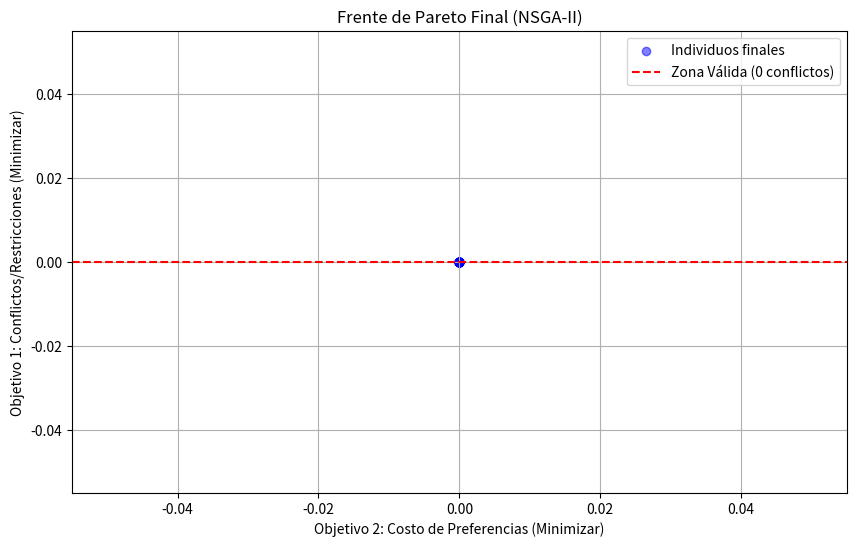

The matplotlib source for this figure:
import random
import matplotlib.pyplot as plt
import copy
import math

# Parámetros del Algoritmo

POPULATION_SIZE = 50
GENERATIONS = 100
MUTATION_RATE = 0.1
CROSSOVER_RATE = 0.9 
NUM_AULAS_TOTALES = 2 
HORARIOS = ['H1', 'H2', 'H3', 'H4', 'H5']

class Asignatura:
    def __init__(self, id_asig, nombre, id_profesor):
        self.id_asig = id_asig
        self.nombre = nombre
        self.id_profesor = id_profesor

class Profesor:
    def __init__(self, id_prof, nombre, preferencias):
        self.id_prof = id_prof
        self.nombre = nombre
        self.preferencias = preferencias

# Dataset de prueba
profesores_db = [
    Profesor(1, "Prof. A", {'H1': 0, 'H2': 1, 'H3': 0, 'H4': 1, 'H5': 0}),
    Profesor(2, "Prof. B", {'H2': 0, 'H3': 0, 'H4': 1}),
    Profesor(3, "Prof. C", {'H1': 1, 'H2': 0, 'H5': 0}),
]

asignaturas_db = [
    Asignatura(101, "Sistemas Exp.", 1),
    Asignatura(102, "Prog. Avanzada", 1),
    Asignatura(103, "Redes", 2),
    Asignatura(104, "Bases de Datos", 2),
    Asignatura(105, "Ing. Software", 3),
    Asignatura(106, "Algoritmos", 3),
]

# Clase Individuo para NSGA-II

class Individuo:
    def __init__(self, genes=None):
        if genes:
            self.genes = genes
        else:
            self.genes = [None] * len(asignaturas_db)
            self.inicializar_aleatorio()
        
        # Primer Objetivo: Minimizar conflictos, 
        # Segundo Objetivo: Preferencias
        self.objectives = [0, 0] 
        self.rank = 0
        self.crowding_dist = 0
        self.domination_count = 0
        self.dominated_solutions = []
        
        self.calcular_objetivos()

    def inicializar_aleatorio(self):
        for i, asig in enumerate(asignaturas_db):
            prof = next(p for p in profesores_db if p.id_prof == asig.id_profesor)
            horarios_validos = list(prof.preferencias.keys())
            self.genes[i] = random.choice(horarios_validos)

    def calcular_objetivos(self):
        # Hard constraints
        conflictos = 0
        
        # Docente duplicado
        for prof in profesores_db:
            horarios_prof = []
            for i, h in enumerate(self.genes):
                if asignaturas_db[i].id_profesor == prof.id_prof:
                    horarios_prof.append(h)
            for h in set(horarios_prof):
                nph = horarios_prof.count(h)
                if nph > 1:
                    conflictos += (nph - 1) #

        # Falta de aulas
        all_horarios = self.genes
        for h in set(all_horarios):
            num_hor = all_horarios.count(h)
            if num_hor > NUM_AULAS_TOTALES:
                conflictos += (num_hor - NUM_AULAS_TOTALES) #

        # Soft constraint
        # Preferencias
        costo_preferencias = 0
        for i, horario in enumerate(self.genes):
            asig = asignaturas_db[i]
            prof = next(p for p in profesores_db if p.id_prof == asig.id_profesor)
            costo_preferencias += prof.preferencias.get(horario, 100)

        self.objectives = [conflictos, costo_preferencias]

# Lógica de NSGA-II

def domina(ind1, ind2):
    """Devuelve True si ind1 domina a ind2 (Menor es mejor en ambos objetivos)"""
    and_condition = True
    or_condition = False
    for i in range(len(ind1.objectives)):
        if ind1.objectives[i] > ind2.objectives[i]:
            and_condition = False
        if ind1.objectives[i] < ind2.objectives[i]:
            or_condition = True
    return and_condition and or_condition

def fast_non_dominated_sort(poblacion):
    fronts = [[]]
    for p in poblacion:
        p.dominated_solutions = []
        p.domination_count = 0
        for q in poblacion:
            if domina(p, q):
                p.dominated_solutions.append(q)
            elif domina(q, p):
                p.domination_count += 1
        if p.domination_count == 0:
            p.rank = 0
            fronts[0].append(p)
    
    i = 0
    while len(fronts[i]) > 0:
        next_front = []
        for p in fronts[i]:
            for q in p.dominated_solutions:
                q.domination_count -= 1
                if q.domination_count == 0:
                    q.rank = i + 1
                    next_front.append(q)
        i += 1
        fronts.append(next_front)
    
    return fronts[:-1]

def calculate_crowding_distance(front):
    if len(front) == 0: return
    l = len(front)
    for ind in front:
        ind.crowding_dist = 0
    
    num_obj = len(front[0].objectives)
    
    for m in range(num_obj):
        # Ordenar por el objetivo m
        front.sort(key=lambda x: x.objectives[m])
        
        # Puntos extremos tienen distancia infinita
        front[0].crowding_dist = float('inf')
        front[l-1].crowding_dist = float('inf')
        
        m_min = front[0].objectives[m]
        m_max = front[l-1].objectives[m]
        
        if m_max == m_min: continue

        for i in range(1, l-1):
            front[i].crowding_dist += (front[i+1].objectives[m] - front[i-1].objectives[m]) / (m_max - m_min)

def operador_cruce_mutacion(poblacion):
    # Generar descendencia
    offspring = []
    while len(offspring) < len(poblacion):
        # Torneo Binario basado en Rank y Crowding Distance
        p1 = torneo_nsga2(poblacion)
        p2 = torneo_nsga2(poblacion)
        
        if random.random() < CROSSOVER_RATE:
            # Cruce Monopunto
            punto = random.randint(1, len(p1.genes) - 1)
            h1_genes = p1.genes[:punto] + p2.genes[punto:]
            h2_genes = p2.genes[:punto] + p1.genes[punto:]
            h1, h2 = Individuo(h1_genes), Individuo(h2_genes)
        else:
            h1, h2 = copy.deepcopy(p1), copy.deepcopy(p2)
        
        # Mutación
        mutar(h1)
        mutar(h2)
        offspring.extend([h1, h2])
    return offspring

def torneo_nsga2(poblacion):
    i1, i2 = random.sample(poblacion, 2)
    # Gana quien tenga mejor rango (menor número)
    if i1.rank < i2.rank: return i1
    elif i2.rank < i1.rank: return i2
    # Si empatan en rango, gana quien tenga mayor distancia (el más aislado)
    else:
        if i1.crowding_dist > i2.crowding_dist: return i1
        else: return i2

def mutar(ind):
    if random.random() < MUTATION_RATE:
        idx = random.randint(0, len(ind.genes) - 1)
        asig = asignaturas_db[idx]
        prof = next(p for p in profesores_db if p.id_prof == asig.id_profesor)
        horarios_validos = list(prof.preferencias.keys())
        ind.genes[idx] = random.choice(horarios_validos)
        ind.calcular_objetivos()

# Mostrar horario
def visualizar_horario(mejor_individuo):
    tabla_datos = [["" for _ in HORARIOS] for _ in range(NUM_AULAS_TOTALES)]
    ocupacion = {h: 0 for h in HORARIOS}
    
    for i, h_asig in enumerate(mejor_individuo.genes):
        asig = asignaturas_db[i]
        prof = next(p for p in profesores_db if p.id_prof == asig.id_profesor)
        texto = f"{asig.nombre}\n({prof.nombre})"
        
        if h_asig in HORARIOS:
            idx = HORARIOS.index(h_asig)
            fila = ocupacion[h_asig]
            if fila < NUM_AULAS_TOTALES:
                tabla_datos[fila][idx] = texto
                ocupacion[h_asig] += 1
            else:
                tabla_datos[NUM_AULAS_TOTALES-1][idx] += f"\n!{texto}!"

    fig, ax = plt.subplots(figsize=(12, 5))
    ax.set_axis_off()
    tabla = ax.table(cellText=tabla_datos, rowLabels=[f"Aula {i+1}" for i in range(NUM_AULAS_TOTALES)],
                     colLabels=HORARIOS, cellLoc='center', loc='center', bbox=[0, 0, 1, 1])
    tabla.auto_set_font_size(False)
    tabla.set_fontsize(9)
    plt.title(f"Mejor Solución NSGA-II\nConflictos: {mejor_individuo.objectives[0]} | Costo Pref: {mejor_individuo.objectives[1]}")
    plt.show()

# Clase main

def main():
    # Población Inicial
    poblacion = [Individuo() for _ in range(POPULATION_SIZE)]
    
    print(f"Ejecutando NSGA-II por {GENERATIONS} generaciones...")
    
    # Historial para graficar el Frente de Pareto final
    history_frentes = []

    for gen in range(GENERATIONS):
        # 2. Generar Hijos
        offspring = operador_cruce_mutacion(poblacion)
        
        # 3. Combinar
        union_poblacion = poblacion + offspring
        
        # 4. Clasificación por Frentes
        frentes = fast_non_dominated_sort(union_poblacion)
        
        # 5. Crear nueva población
        nueva_poblacion = []
        i = 0
        while len(nueva_poblacion) + len(frentes[i]) <= POPULATION_SIZE:
            calculate_crowding_distance(frentes[i])
            nueva_poblacion.extend(frentes[i])
            i += 1
            if i >= len(frentes): break
        
        if len(nueva_poblacion) < POPULATION_SIZE and i < len(frentes):
            calculate_crowding_distance(frentes[i])
            frentes[i].sort(key=lambda x: x.crowding_dist, reverse=True)
            faltantes = POPULATION_SIZE - len(nueva_poblacion)
            nueva_poblacion.extend(frentes[i][:faltantes])
            
        poblacion = nueva_poblacion
        
        # Respuesta en consola
        mejor_conflictos = min(p.objectives[0] for p in poblacion)
        print(f"Gen {gen}: Min Conflictos = {mejor_conflictos}")

    # Filtramos solo las soluciones del Frente 1
    frente_pareto = [ind for ind in poblacion if ind.rank == 0]
    
    # Buscamos una solución balanceada 
    # Priorizamos Cero conflictos y menor costo de preferencias
    soluciones_validas = [ind for ind in frente_pareto if ind.objectives[0] == 0]
    
    if soluciones_validas:
        mejor_solucion = min(soluciones_validas, key=lambda x: x.objectives[1])
        print("\n¡Solución Válida Encontrada!")
    else:
        mejor_solucion = min(frente_pareto, key=lambda x: x.objectives[0]) 
        print("\nNo se halló solución perfecta, mostrando la mejor aproximación.")

    # Mostrar en gráfica la frente de pareto
    obj1 = [ind.objectives[0] for ind in poblacion] # Conflictos
    obj2 = [ind.objectives[1] for ind in poblacion] # Preferencias
    
    plt.figure(figsize=(10, 6))
    plt.scatter(obj2, obj1, c='blue', alpha=0.5, label='Individuos finales')
    plt.xlabel('Objetivo 2: Costo de Preferencias (Minimizar)')
    plt.ylabel('Objetivo 1: Conflictos/Restricciones (Minimizar)')
    plt.title('Frente de Pareto Final (NSGA-II)')
    plt.axhline(y=0, color='r', linestyle='--', label='Zona Válida (0 conflictos)')
    plt.legend()
    plt.grid(True)
    plt.show()

    visualizar_horario(mejor_solucion)

if __name__ == "__main__":
    main()